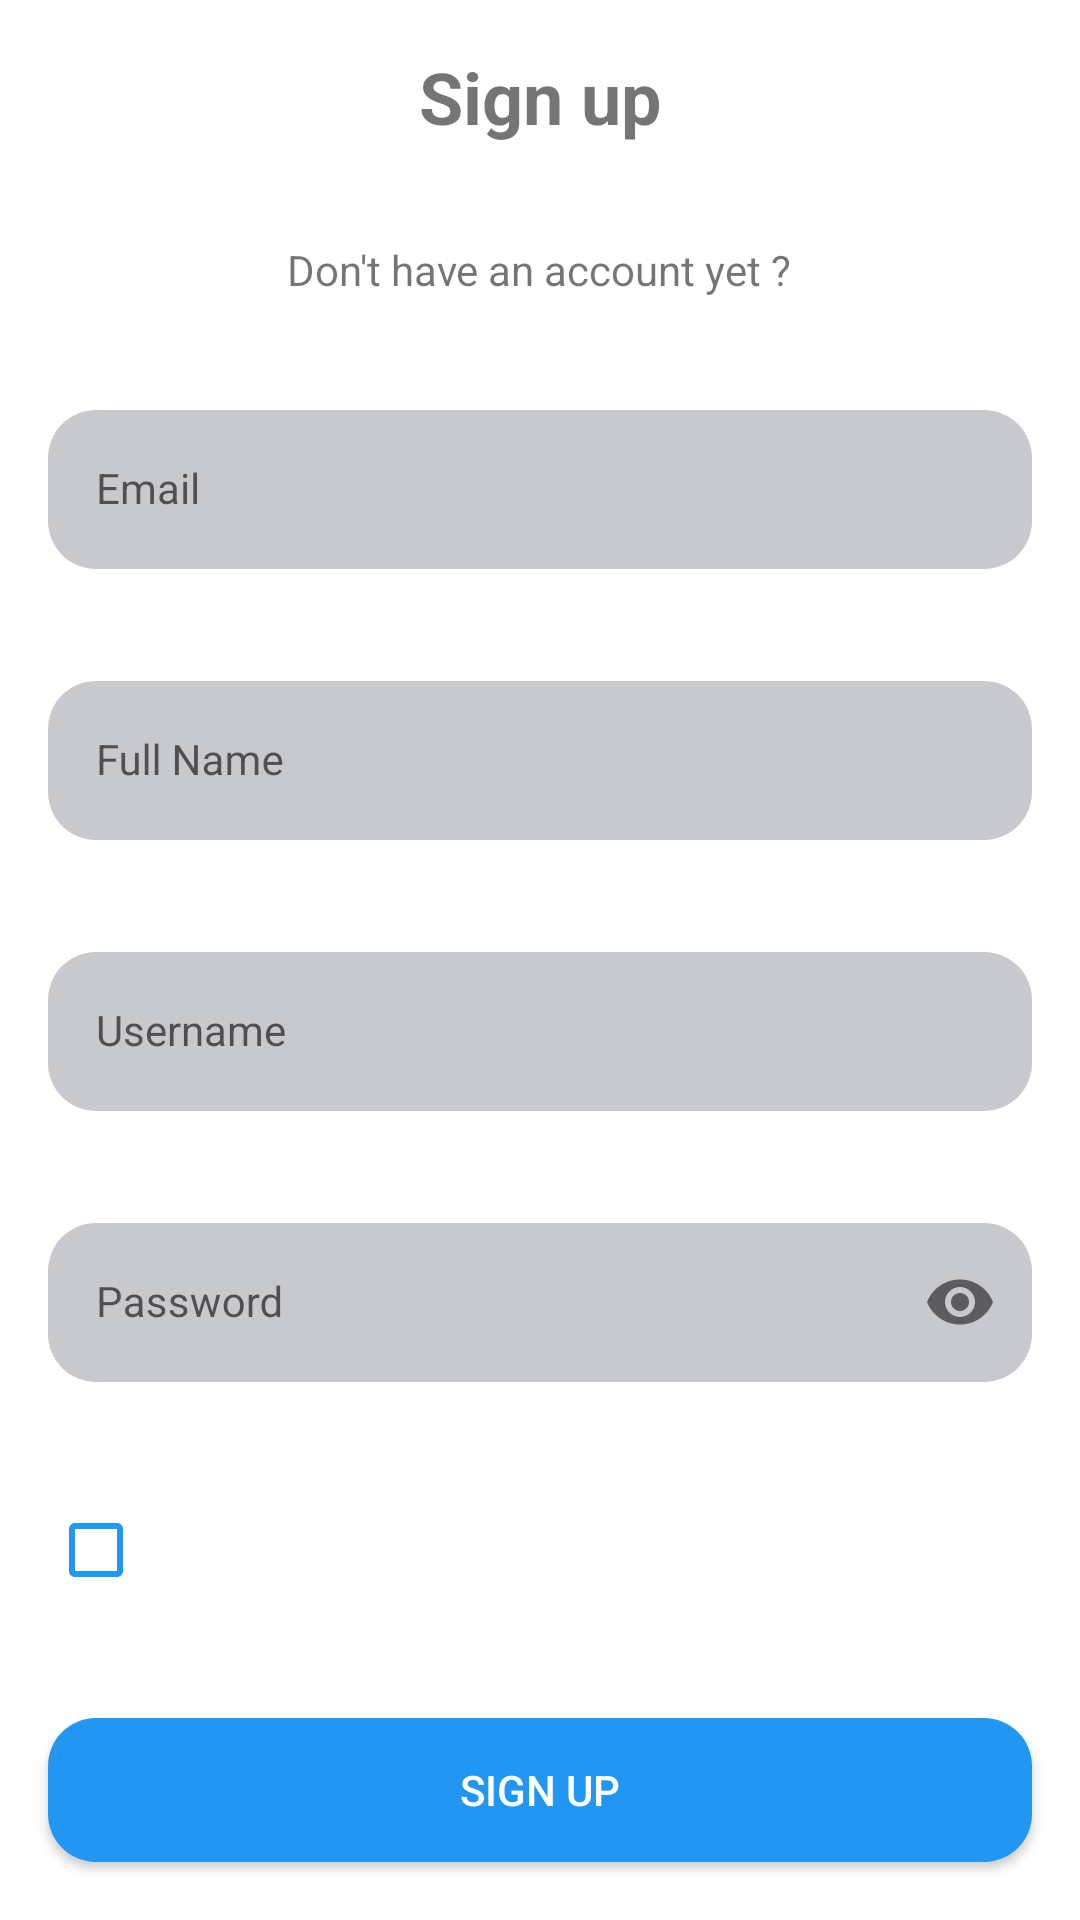

The Android layout XML behind this screen, and the referenced resources:
<!-- AndroidManifest.xml: application theme Theme.MvpBasics -->
<!-- res/layout/activity_sign_up.xml -->
<?xml version="1.0" encoding="utf-8"?>
<ScrollView xmlns:android="http://schemas.android.com/apk/res/android"
    xmlns:app="http://schemas.android.com/apk/res-auto"
    xmlns:tools="http://schemas.android.com/tools"
    android:layout_width="match_parent"
    android:layout_height="match_parent"
    tools:context=".view.RegisterActivity">

    <LinearLayout
        android:layout_width="match_parent"
        android:layout_height="wrap_content"
        android:orientation="vertical"
        tools:context=".view.MainActivity">

        <TextView
            android:id="@+id/textView"
            style="@style/TextViewTitleStyle"
            android:text="@string/sign_up" />

        <LinearLayout
            android:layout_width="match_parent"
            android:layout_height="wrap_content"
            android:layout_margin="@dimen/default_big"
            android:gravity="center"
            android:orientation="horizontal">

            <TextView
                android:id="@+id/requiredActivityTextView"
                android:layout_width="wrap_content"
                android:layout_height="match_parent"
                android:text="@string/go_sign_in"
                android:textSize="14sp" />
        </LinearLayout>


        <com.google.android.material.textfield.TextInputLayout
            android:id="@+id/emailLayout"
            style="@style/InputLayoutStyle"

            android:hint="@string/email">

            <com.google.android.material.textfield.TextInputEditText
                android:id="@+id/email"
                style="@style/InputStyle"
                android:inputType="textEmailAddress" />
        </com.google.android.material.textfield.TextInputLayout>

        <com.google.android.material.textfield.TextInputLayout
            android:id="@+id/fullNameLayout"
            style="@style/InputLayoutStyle"

            android:layout_margin="@dimen/default_big">

            <com.google.android.material.textfield.TextInputEditText
                android:id="@+id/fullName"
                style="@style/InputStyle"
                android:hint="@string/full_name"
                android:inputType="textPersonName" />
        </com.google.android.material.textfield.TextInputLayout>

        <com.google.android.material.textfield.TextInputLayout
            android:id="@+id/usernameLayout"
            style="@style/InputLayoutStyle"
            android:layout_margin="@dimen/default_big"
            android:hint="@string/username"
            app:hintEnabled="true">

            <com.google.android.material.textfield.TextInputEditText
                android:id="@+id/username"
                style="@style/InputStyle"
                android:inputType="text" />
        </com.google.android.material.textfield.TextInputLayout>

        <com.google.android.material.textfield.TextInputLayout
            android:id="@+id/passLayout"
            style="@style/InputLayoutStyle"
            android:layout_margin="@dimen/default_big"
            app:passwordToggleEnabled="true">

            <com.google.android.material.textfield.TextInputEditText
                android:id="@+id/password"
                style="@style/InputStyle"
                android:hint="@string/password"
                android:imeOptions="actionDone"

                android:inputType="textWebPassword" />
        </com.google.android.material.textfield.TextInputLayout>

        <LinearLayout
            android:layout_width="match_parent"
            android:layout_height="wrap_content"
            android:layout_margin="@dimen/default_big"
            android:orientation="horizontal">

            <androidx.appcompat.widget.AppCompatCheckBox
                android:id="@+id/checkBox"
                style="@style/CheckBoxBlue"
                android:imeOptions="actionDone" />

        </LinearLayout>

        <androidx.appcompat.widget.AppCompatButton
            android:id="@+id/sign_up"
            style="@style/ButtonStyle"
            android:text="@string/sign_up" />
    </LinearLayout>
</ScrollView>
<!-- resources referenced by this layout -->
<resources>
  <dimen name="default_big">16dp</dimen>
  <string name="email">Email</string>
  <string name="full_name">Full Name</string>
  <string name="go_sign_in">Don\'t have an account yet ? </string>
  <string name="password">Password</string>
  <string name="sign_up">Sign up</string>
  <string name="username">Username</string>
  <style name="ButtonStyle" parent="Widget.AppCompat.Button">
          <item name="android:layout_width">match_parent</item>
          <item name="android:textColor">#FFFFFF</item>
          <item name="android:layout_height">wrap_content</item>
          <item name="android:layout_margin">@dimen/default_big</item>
          <item name="android:background">@drawable/bg_selector_button</item>
      </style>
  <style name="CheckBoxBlue" parent="Widget.AppCompat.CompoundButton.CheckBox">
          <item name="android:layout_height">wrap_content</item>
          <item name="android:layout_width">wrap_content</item>
          <item name="android:layout_gravity">center_vertical</item>
          <item name="android:buttonTint">@color/blue</item>
          <item name="android:textSize">@dimen/normal_size_text</item>
          <item name="android:textStyle">bold</item>
  
      </style>
  <style name="InputStyle" parent="Widget.MaterialComponents.TextInputLayout.OutlinedBox">
          <item name="android:layout_width">match_parent</item>
          <item name="android:layout_height">match_parent</item>
          <item name="android:textColor">@color/black</item>
          <item name="android:singleLine">true</item>
          <item name="android:maxLines">1</item>
          <item name="android:textColorHint">@color/purple_500</item>
      </style>
  <style name="TextViewTitleStyle">
          <item name="android:gravity">center</item>
          <item name="android:textStyle">bold</item>
          <item name="android:textSize">@dimen/title_size_sp</item>
          <item name="android:layout_margin">@dimen/default_big</item>
          <item name="android:layout_width">match_parent</item>
          <item name="android:layout_height">wrap_content</item>
      </style>
  <style name="Theme.MvpBasics" parent="Theme.MaterialComponents.Light.NoActionBar">
          
          <item name="colorPrimary">@color/purple_500</item>
          <item name="colorPrimaryVariant">@color/purple_700</item>
          <item name="colorOnPrimary">@color/white</item>
          
          <item name="colorSecondary">@color/teal_200</item>
          <item name="colorSecondaryVariant">@color/teal_700</item>
          <item name="colorOnSecondary">@color/black</item>
          
          <item name="android:statusBarColor" tools:targetApi="l">?attr/colorPrimaryVariant</item>
          
      </style>
  <!-- drawable bg_selector_button (drawable) -->
  <?xml version="1.0" encoding="utf-8"?>
  <selector xmlns:android="http://schemas.android.com/apk/res/android">
  <item android:state_enabled="true" android:drawable="@drawable/bg_sign_button"/>
      <item android:state_enabled="false" android:drawable="@drawable/bg_sign_button"/>
  </selector>
  <color name="blue">#2196F3</color>
  <dimen name="normal_size_text">14sp</dimen>
  <color name="red">#ED1C0D</color>
  <color name="grey">#67676A</color>
  <color name="grey_light">#C8C8CF</color>
  <dimen name="zero">0dp</dimen>
  <color name="black">#FF000000</color>
  <color name="purple_500">#FF6200EE</color>
  <dimen name="title_size_sp">24sp</dimen>
  <color name="purple_700">#FF3700B3</color>
  <color name="white">#FFFFFFFF</color>
  <color name="teal_200">#FF03DAC5</color>
  <color name="teal_700">#FF018786</color>
  <!-- drawable bg_sign_button (drawable) -->
  <?xml version="1.0" encoding="utf-8"?>
  <shape xmlns:android="http://schemas.android.com/apk/res/android">
      <solid android:color="@color/blue" />
      <corners android:radius="@dimen/default_big" />
  
  </shape>
</resources>
